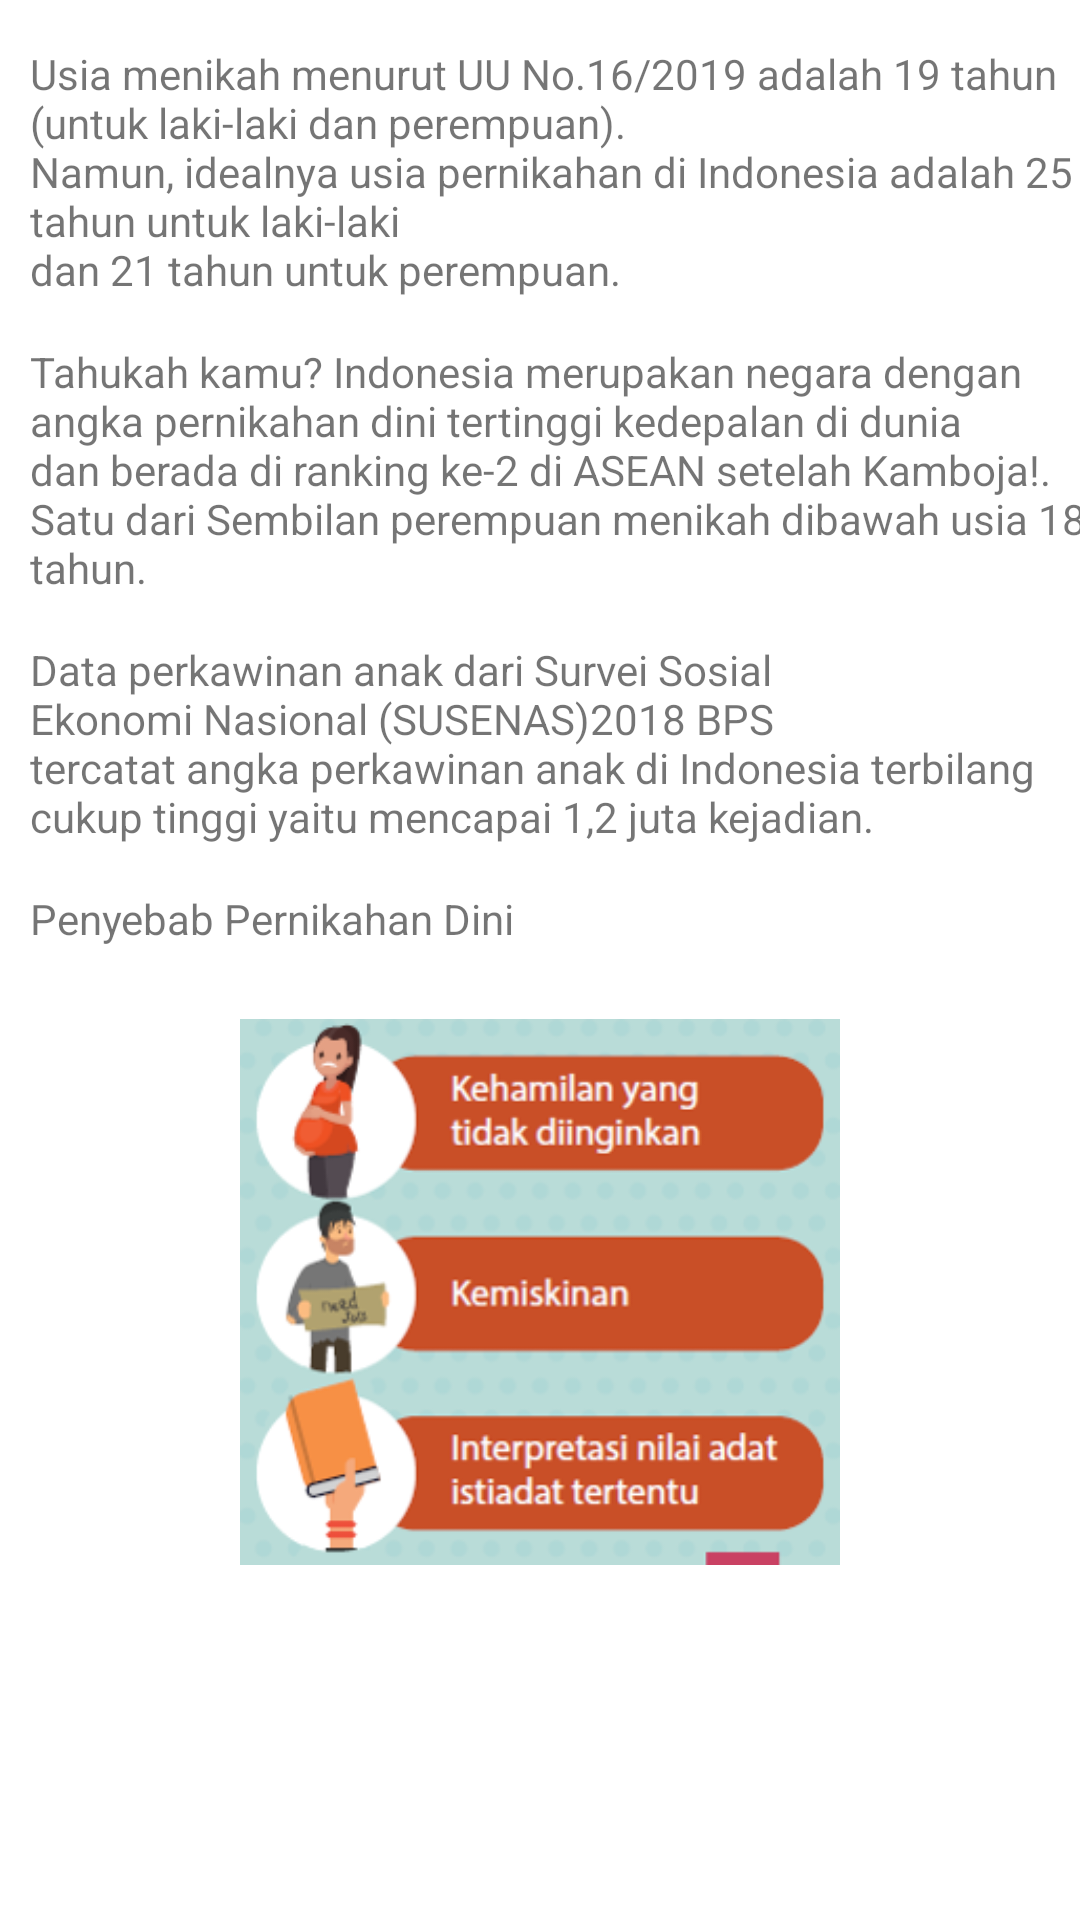

Layout XML and referenced resources for this Android screen:
<!-- AndroidManifest.xml: application theme Theme.Pede -->
<!-- res/layout/activity_baca1.xml -->
<?xml version="1.0" encoding="utf-8"?>
<androidx.constraintlayout.widget.ConstraintLayout xmlns:android="http://schemas.android.com/apk/res/android"
    xmlns:app="http://schemas.android.com/apk/res-auto"
    xmlns:tools="http://schemas.android.com/tools"
    android:layout_width="match_parent"
    android:layout_height="match_parent"
    tools:context=".BacaActivity1">

        <ImageView
            android:id="@+id/backgroundImageview"
            android:scaleType="fitXY"
            android:layout_width="match_parent"
            android:layout_height="match_parent"/>

        <TextView
            android:id="@+id/tv1"
            android:layout_width="wrap_content"
            android:layout_height="wrap_content"
            app:layout_constraintTop_toTopOf="parent"
            app:layout_constraintStart_toStartOf="parent"
            android:layout_marginLeft="10dp"
            android:layout_marginTop="15dp"
            android:text="@string/apaitupernikahadini1"/>
        <TextView
            android:id="@+id/tv2"
            android:layout_width="wrap_content"
            android:layout_height="wrap_content"
            app:layout_constraintTop_toBottomOf="@id/tv1"
            app:layout_constraintStart_toStartOf="parent"
            android:layout_marginLeft="10dp"
            android:layout_marginTop="15dp"
            android:text="@string/apaitupernikahadini2"/>
        <TextView
            android:id="@+id/tv3"
            android:layout_width="wrap_content"
            android:layout_height="wrap_content"
            app:layout_constraintTop_toBottomOf="@id/tv2"
            app:layout_constraintStart_toStartOf="parent"
            android:layout_marginLeft="10dp"
            android:layout_marginTop="15dp"
            android:text="@string/apaitupernikahadini3"/>

        <TextView
            android:id="@+id/tv4"
            android:layout_width="wrap_content"
            android:layout_height="wrap_content"
            app:layout_constraintTop_toBottomOf="@id/tv3"
            app:layout_constraintStart_toStartOf="parent"
            android:layout_marginLeft="10dp"
            android:layout_marginTop="15dp"
            android:text="@string/apaitupernikahandini4"/>

        <ImageView
            android:id="@+id/imageView"
            android:layout_width="200dp"
            android:layout_height="200dp"
            android:src="@drawable/picture1"
            app:layout_constraintTop_toBottomOf="@id/tv4"
            app:layout_constraintStart_toStartOf="parent"
            app:layout_constraintEnd_toEndOf="parent"
            android:layout_marginTop="15dp"/>


</androidx.constraintlayout.widget.ConstraintLayout>
<!-- resources referenced by this layout -->
<resources>
  <!-- drawable picture1: png bitmap (drawable, 58553 bytes) -->
  <string name="apaitupernikahadini1">Usia menikah menurut UU No.16/2019 adalah 19 tahun
              \n(untuk laki-laki dan perempuan).
              \nNamun, idealnya usia pernikahan di Indonesia adalah 25 tahun untuk laki-laki
              \ndan 21 tahun untuk perempuan.</string>
  <string name="apaitupernikahadini2">Tahukah kamu? Indonesia merupakan negara dengan
              \nangka pernikahan dini tertinggi kedepalan di dunia
              \ndan berada di ranking ke-2 di ASEAN setelah Kamboja!.
              \nSatu dari Sembilan perempuan menikah dibawah usia 18 tahun.</string>
  <string name="apaitupernikahadini3">Data perkawinan anak dari Survei Sosial
              \nEkonomi Nasional (SUSENAS)2018 BPS
              \ntercatat angka perkawinan anak di Indonesia terbilang
              \ncukup tinggi yaitu mencapai 1,2 juta kejadian.</string>
  <string name="apaitupernikahandini4">Penyebab Pernikahan Dini</string>
  <style name="Theme.Pede" parent="Theme.MaterialComponents.DayNight.NoActionBar">
          
          <item name="colorPrimary">@color/pink</item>
          <item name="colorPrimaryVariant">@color/blue</item>
          <item name="colorOnPrimary">@color/white</item>
          
          <item name="colorSecondary">@color/teal_200</item>
          <item name="colorSecondaryVariant">@color/teal_700</item>
          <item name="colorOnSecondary">@color/black</item>
          
          <item name="android:statusBarColor" tools:targetApi="l">?attr/colorPrimaryVariant</item>
          
      </style>
  <color name="pink">#EF5FA2</color>
  <color name="blue">#A5DEF6</color>
  <color name="white">#FFFFFFFF</color>
  <color name="teal_200">#FF03DAC5</color>
  <color name="teal_700">#FF018786</color>
  <color name="black">#FF000000</color>
</resources>
